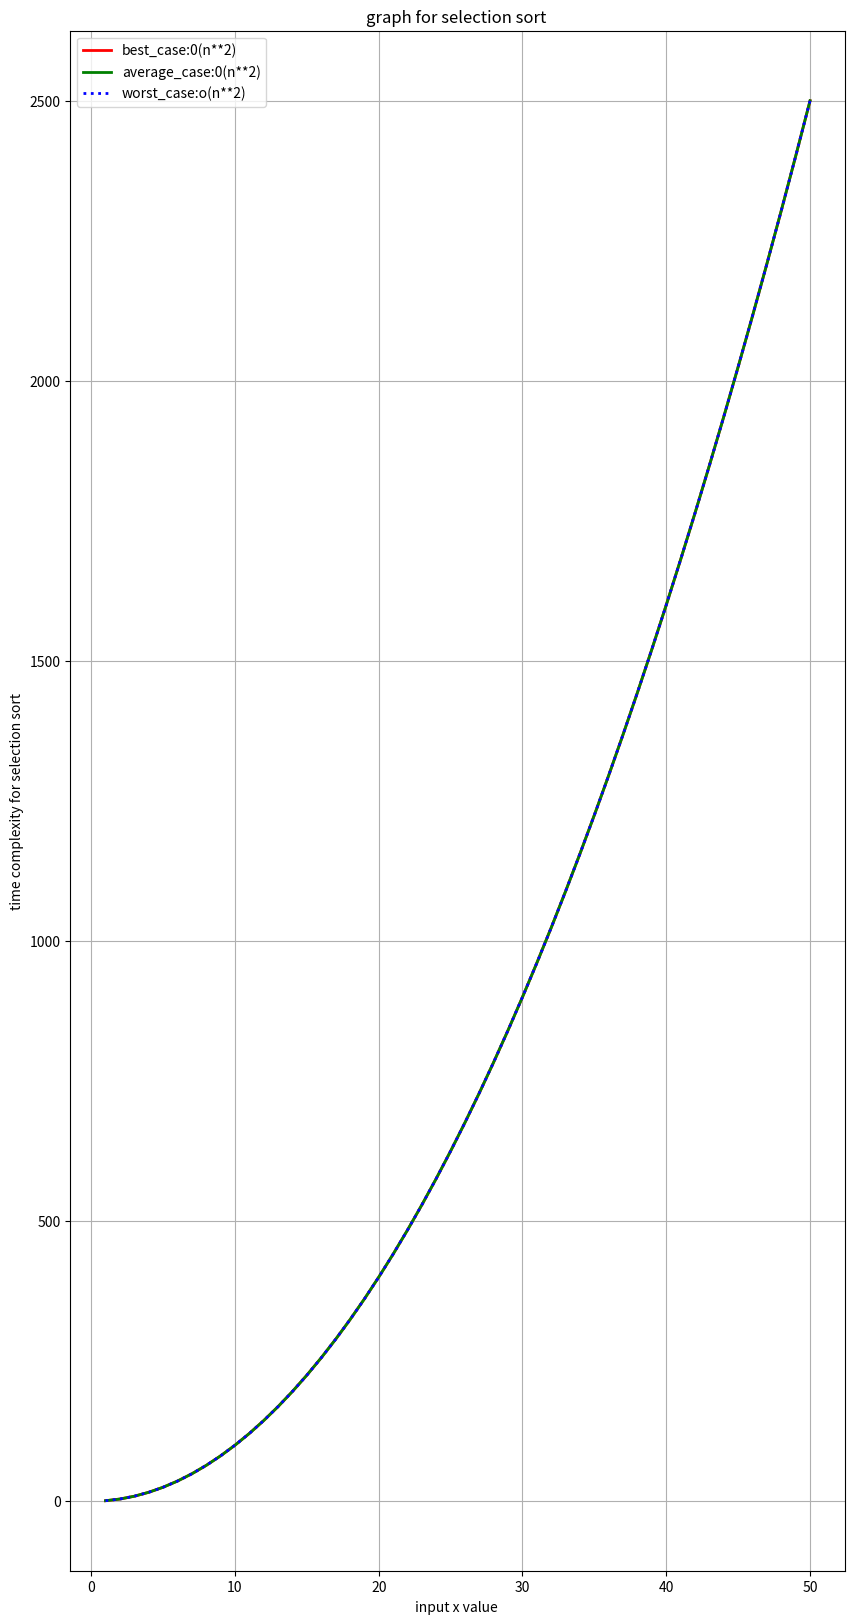

The script that saved this image:
def sort(num):
    for i in range(5):
        minpos=i
        for j in range(i,6):
            if num[j]<num[minpos]:
                minpos=j
        temp=num[i]
        num[i]=num[minpos]
        num[minpos]=temp
 

num=[4,18,34,3,2,1]
print(num,"number before using the selection sort ")
sort(num)
print(num,"after using the selection sort")


#### graph for selection sort::::::***********


import matplotlib.pyplot as plt
import numpy as np
n=np.linspace(1,50,50)
best_case=n**2
average_case=n**2
worst_case=n**2
plt.figure(figsize=(10,20))
plt.plot(n,best_case,label="best_case:0(n**2)",color="red",linewidth="2")
plt.plot(n,average_case,label="average_case:0(n**2)",c="green",linewidth='2',linestyle='-')
plt.plot(n,worst_case,label="worst_case:o(n**2)",c="blue",linewidth='2',linestyle=":")
plt.xlabel("input x value ")
plt.ylabel("time complexity for selection sort")
plt.title("graph for selection sort ")
plt.grid(True)
plt.legend()
plt.show()
